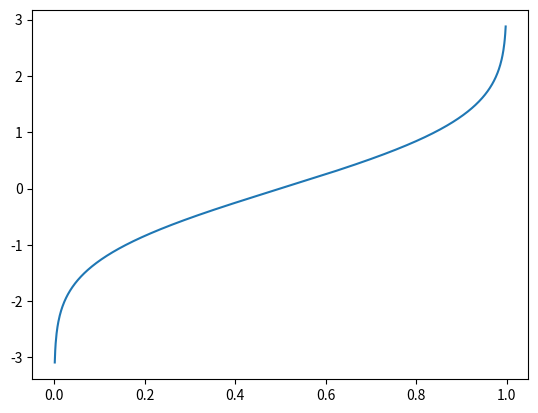

Write the Python code that produced this figure.
#Moro Algorithm for Inverse Normal CDF. Section2.1
from math import log
def NormalInverseCDF(x):
    a = [
    2.50662823884,
    -18.61500062529,
    41.39119773534,
    -25.44106049637,
    ]

    b = [
    -8.47351093090,
    23.08336743743,
    -21.06224101826,
    3.13082909833
    ]

    c = [
    0.3374754822726147,
    0.9761690190917186,
    0.1607979714918209,
    0.0276438810333863,
    0.0038405729373609,
    0.0003951896511919,
    0.0000321767881768,
    0.0000002888167364,
    0.0000003960315187
    ]

    y = x - 0.5
    if abs(y) < 0.42:
        r = y**2
        nsum = 0
        dsum = 1
        for i, num in enumerate(a):
            nsum += num*(r**i)
        for i, num in enumerate(b):
            dsum += num * (r**(i+1))
        return y*nsum/dsum
    elif y<0:
        r=x
    else:
        r=1-x
    s=log(-log(r))
    t = 0
    for i, num in enumerate(c):
        t += num*(s**i)
    if x>0.5:
        return t
    else:
        return -t

import matplotlib.pyplot as plt
import numpy as np

x = np.arange(0.001,0.999,0.001)
y = np.zeros(len(x))
for i, num in enumerate(x):
    y[i] = NormalInverseCDF(x[i])
plt.plot(x,y)
plt.show()
